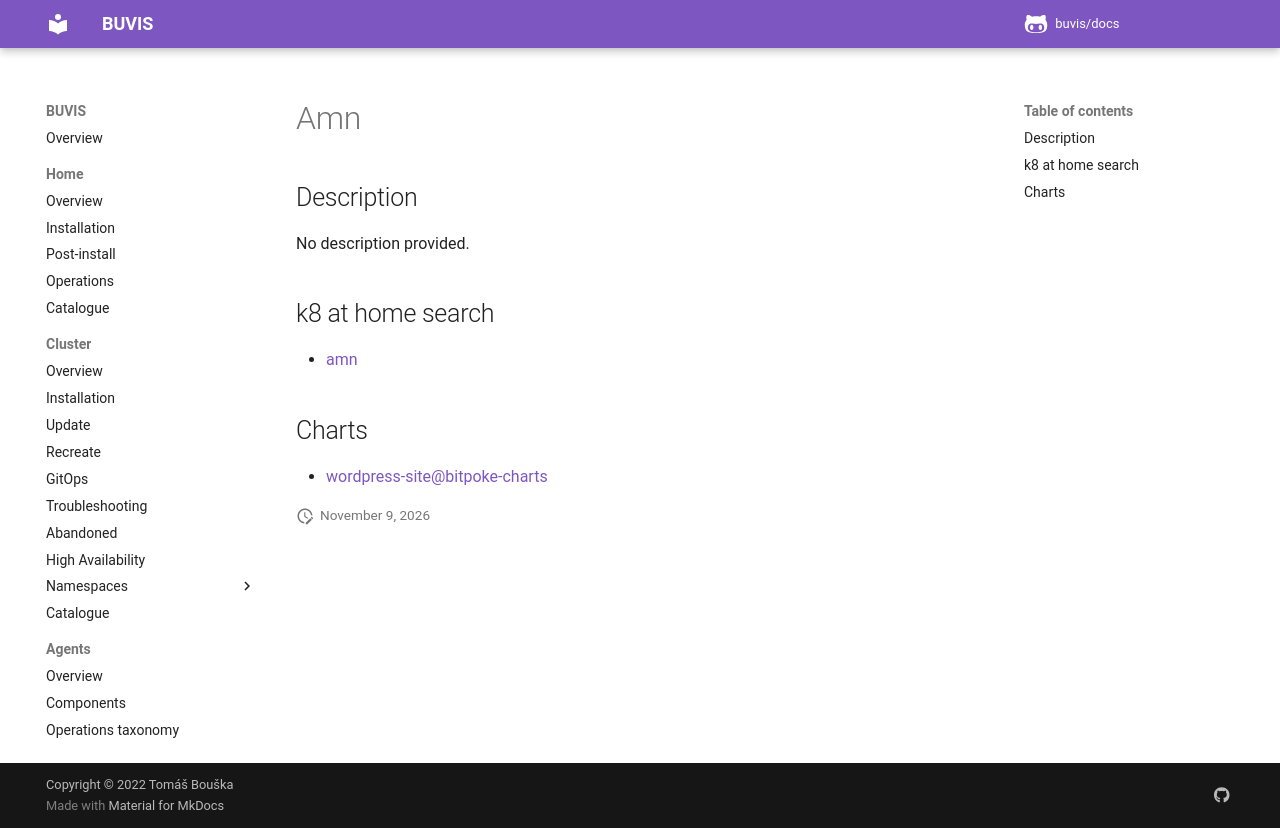

repository: buvis/docs · page: cluster/catalogue/amn/index.html · generator: mkdocs

# Amn

## Description

No description provided.

## k8 at home search

- [amn](https://nanne.dev/k8s-at-home-search/#/amn)

## Charts

- [wordpress-site@bitpoke-charts](https://helm-charts.bitpoke.io/)
